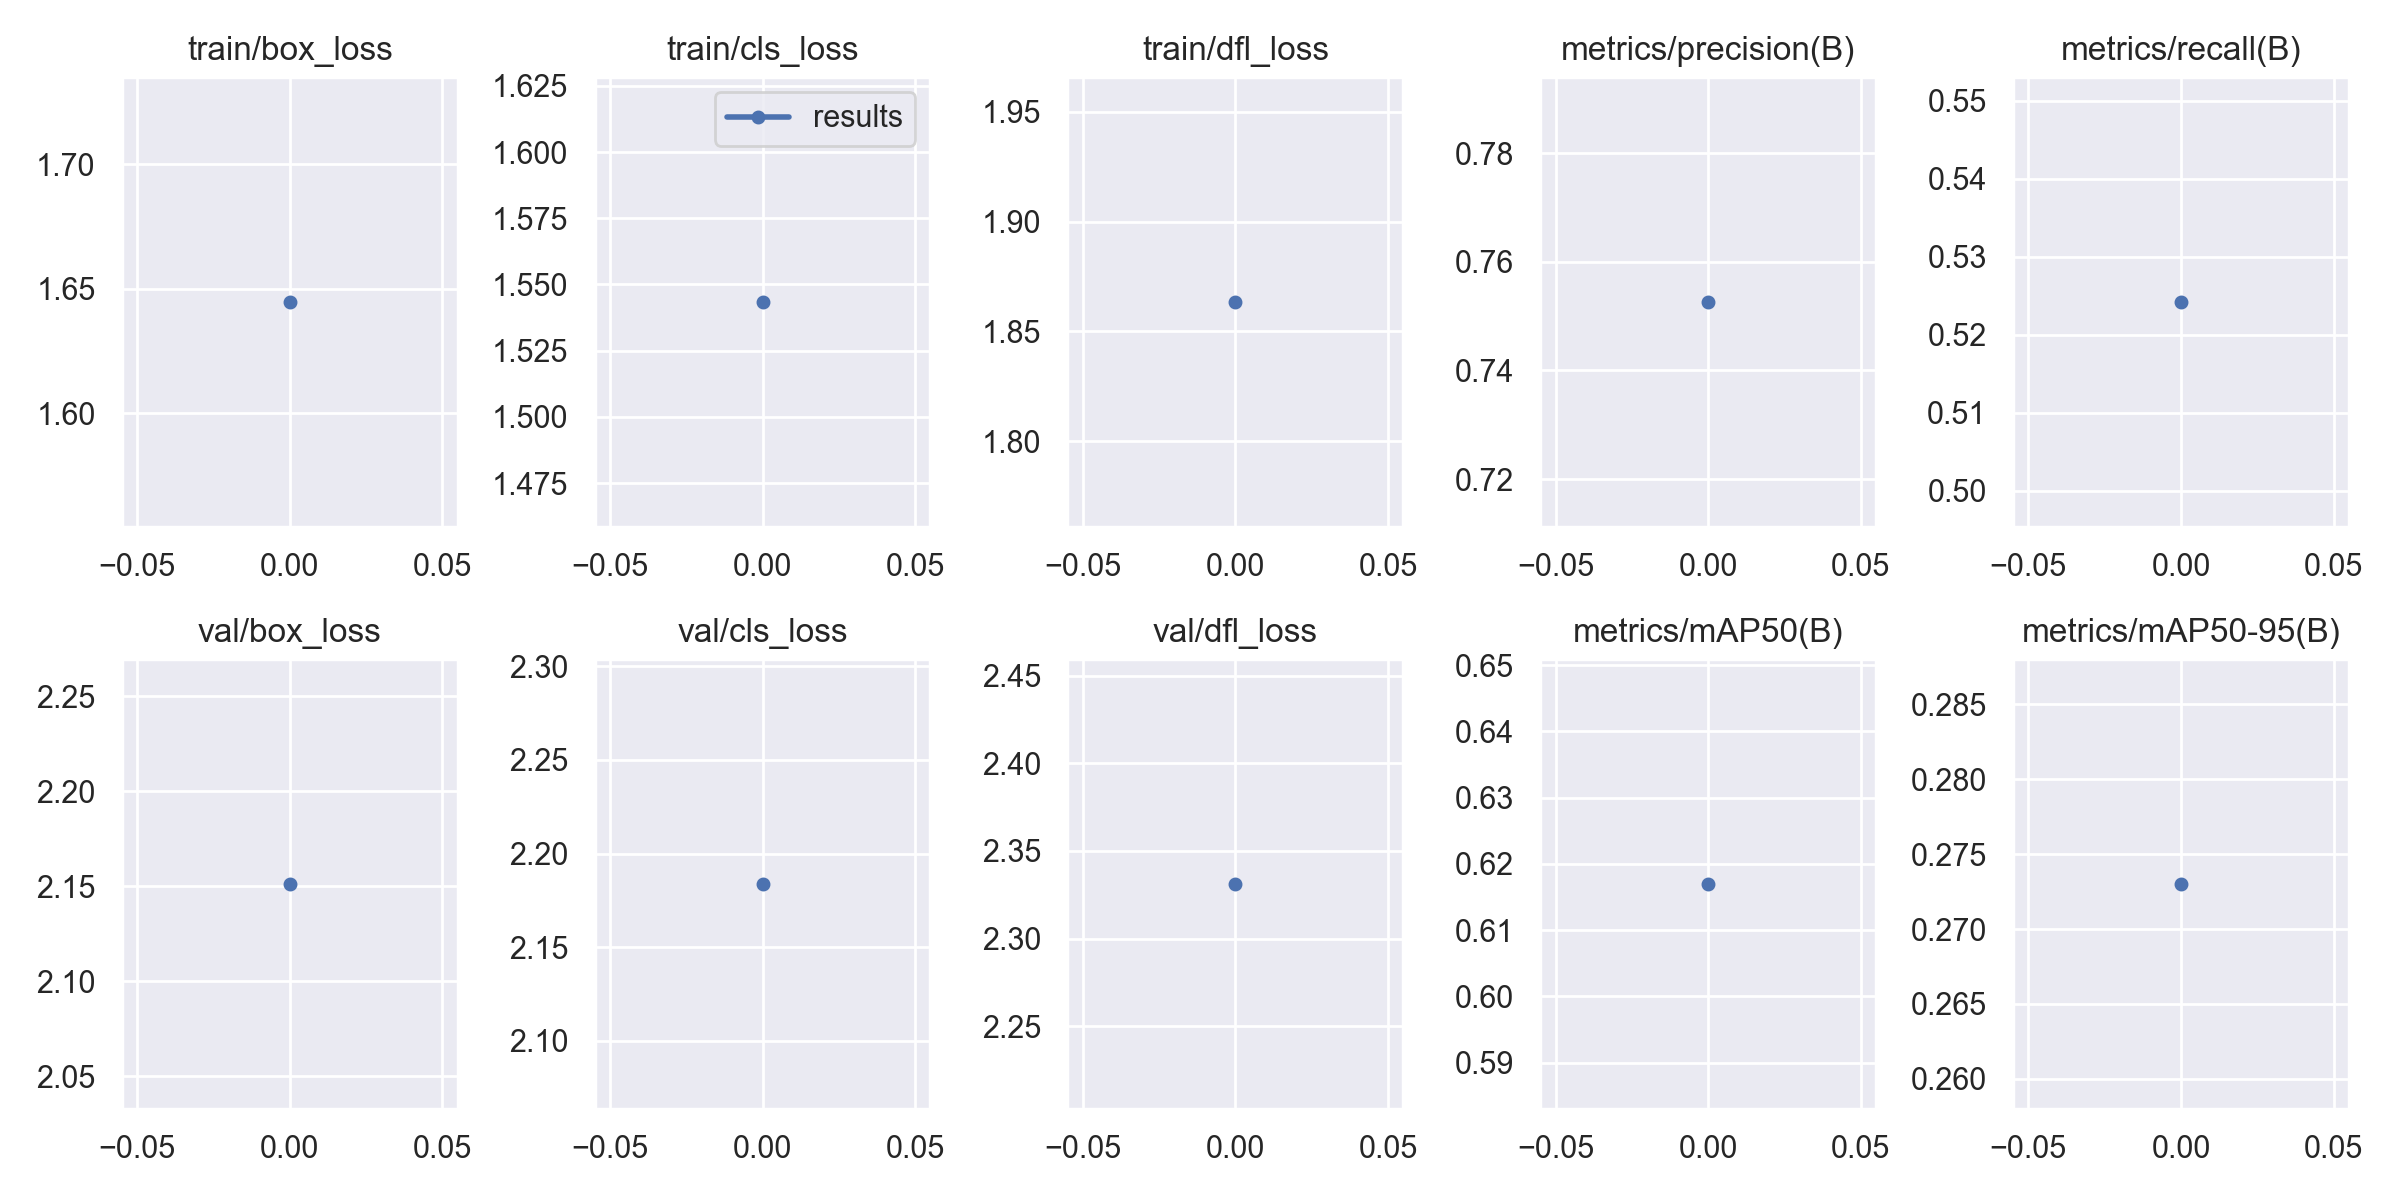

The data file committed next to this chart (first rows):
epoch, train/box_loss, train/cls_loss, train/dfl_loss, metrics/precision(B), metrics/recall(B), metrics/mAP50(B), metrics/mAP50-95(B), val/box_loss, val/cls_loss, val/dfl_loss, lr/pg0, lr/pg1, lr/pg2
0, 1.645, 1.544, 1.863, 0.7526, 0.5242, 0.617, 0.273, 2.151, 2.184, 2.331, 0.0982, 0.0002, 0.0002
